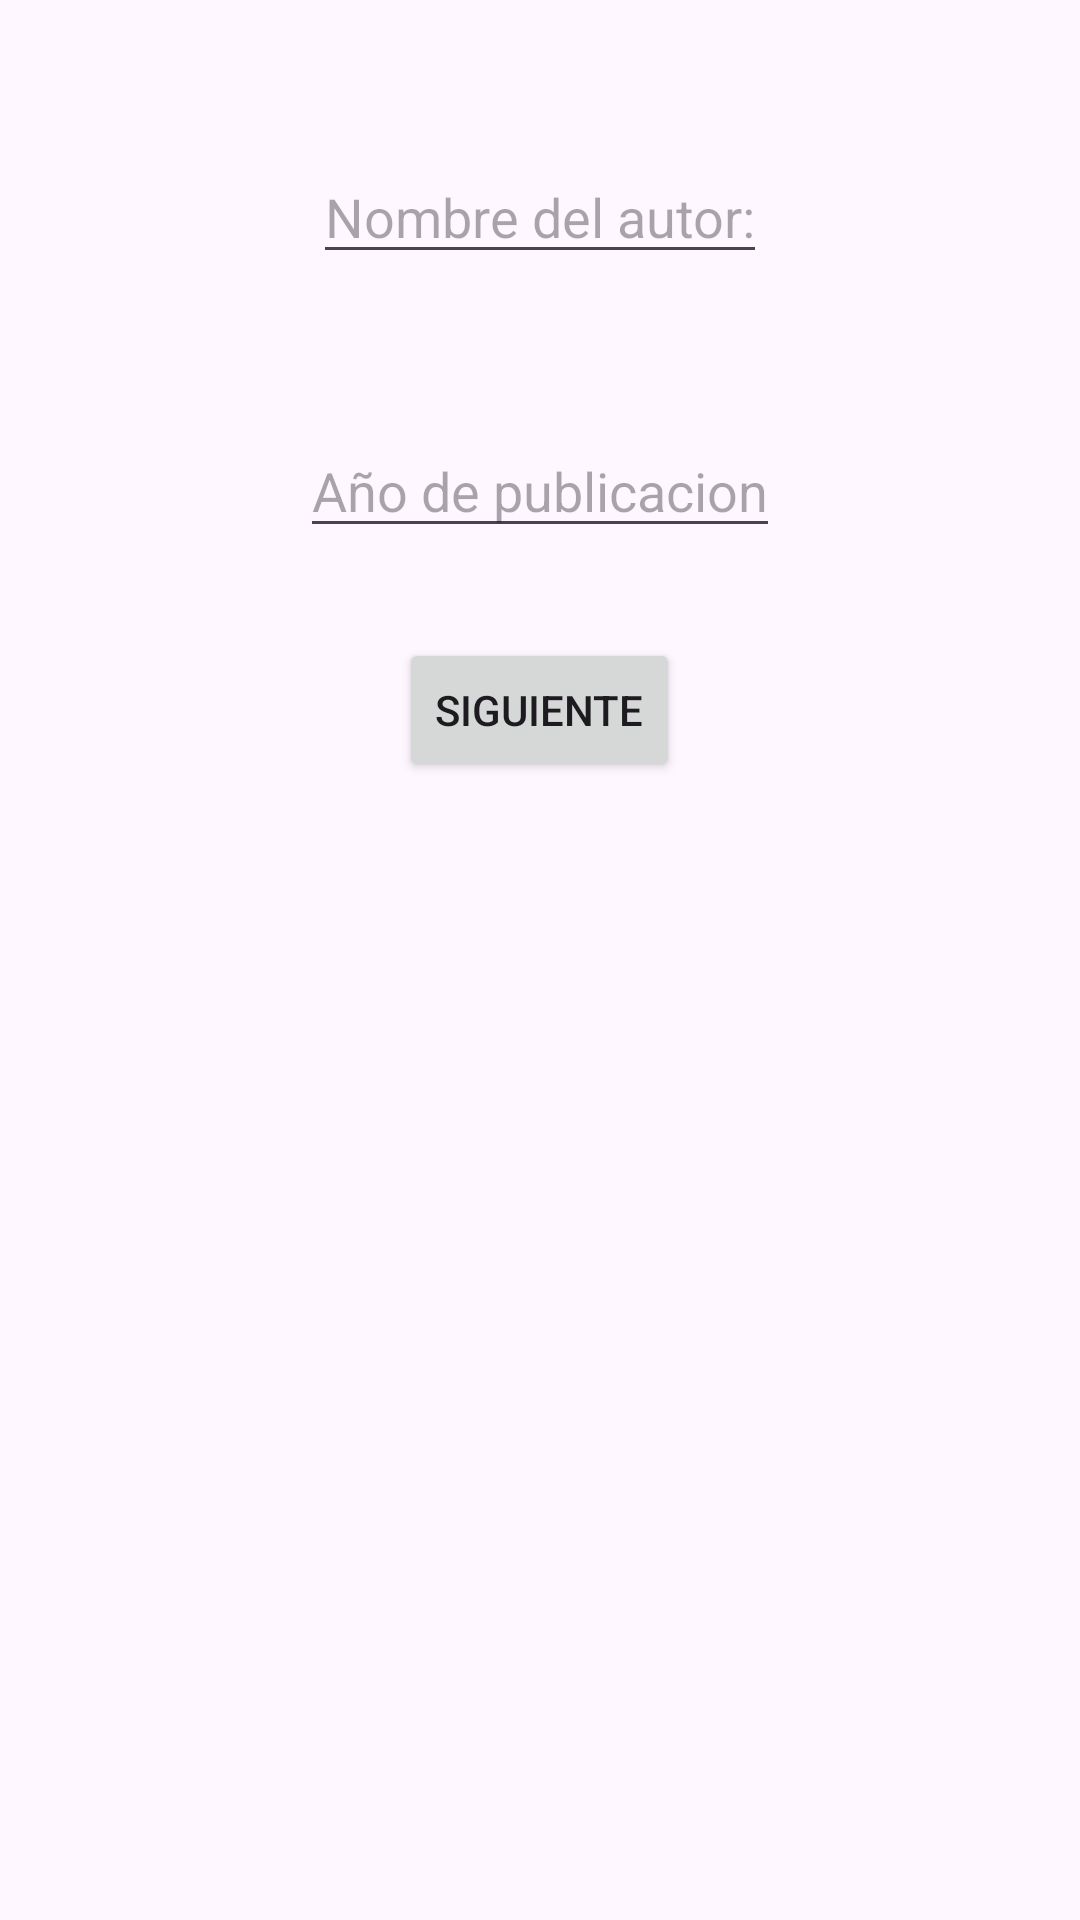

Write the Android layout XML for this screen, with the resource values it uses.
<!-- AndroidManifest.xml: application theme Theme.Examen2Eva -->
<!-- res/layout/activity_book_details.xml -->
<?xml version="1.0" encoding="utf-8"?>
<LinearLayout xmlns:android="http://schemas.android.com/apk/res/android"
    xmlns:app="http://schemas.android.com/apk/res-auto"
    xmlns:tools="http://schemas.android.com/tools"
    android:layout_width="match_parent"
    android:layout_height="match_parent"
    tools:context=".BookTitleActivity"
    android:orientation="vertical">

    <EditText
        android:id="@+id/editText1"
        android:layout_width="wrap_content"
        android:layout_height="wrap_content"
        android:layout_gravity="center"
        android:layout_marginTop="50dp"
        android:inputType="textPersonName"
        android:hint="Nombre del autor:"/>

    <EditText
        android:id="@+id/editText2"
        android:layout_width="wrap_content"
        android:layout_height="wrap_content"
        android:layout_gravity="center"
        android:layout_marginTop="50dp"
        android:layout_marginBottom="30dp"
        android:inputType="number"
        android:hint="Año de publicacion"/>

    <Button
        android:id="@+id/button"
        android:layout_width="wrap_content"
        android:layout_height="wrap_content"
        android:text="Siguiente"
        android:layout_gravity="center"/>


</LinearLayout>
<!-- resources referenced by this layout -->
<resources>
  <style name="Theme.Examen2Eva" parent="Base.Theme.Examen2Eva" />
  <style name="Base.Theme.Examen2Eva" parent="Theme.Material3.DayNight.NoActionBar">
          
          
      </style>
</resources>
